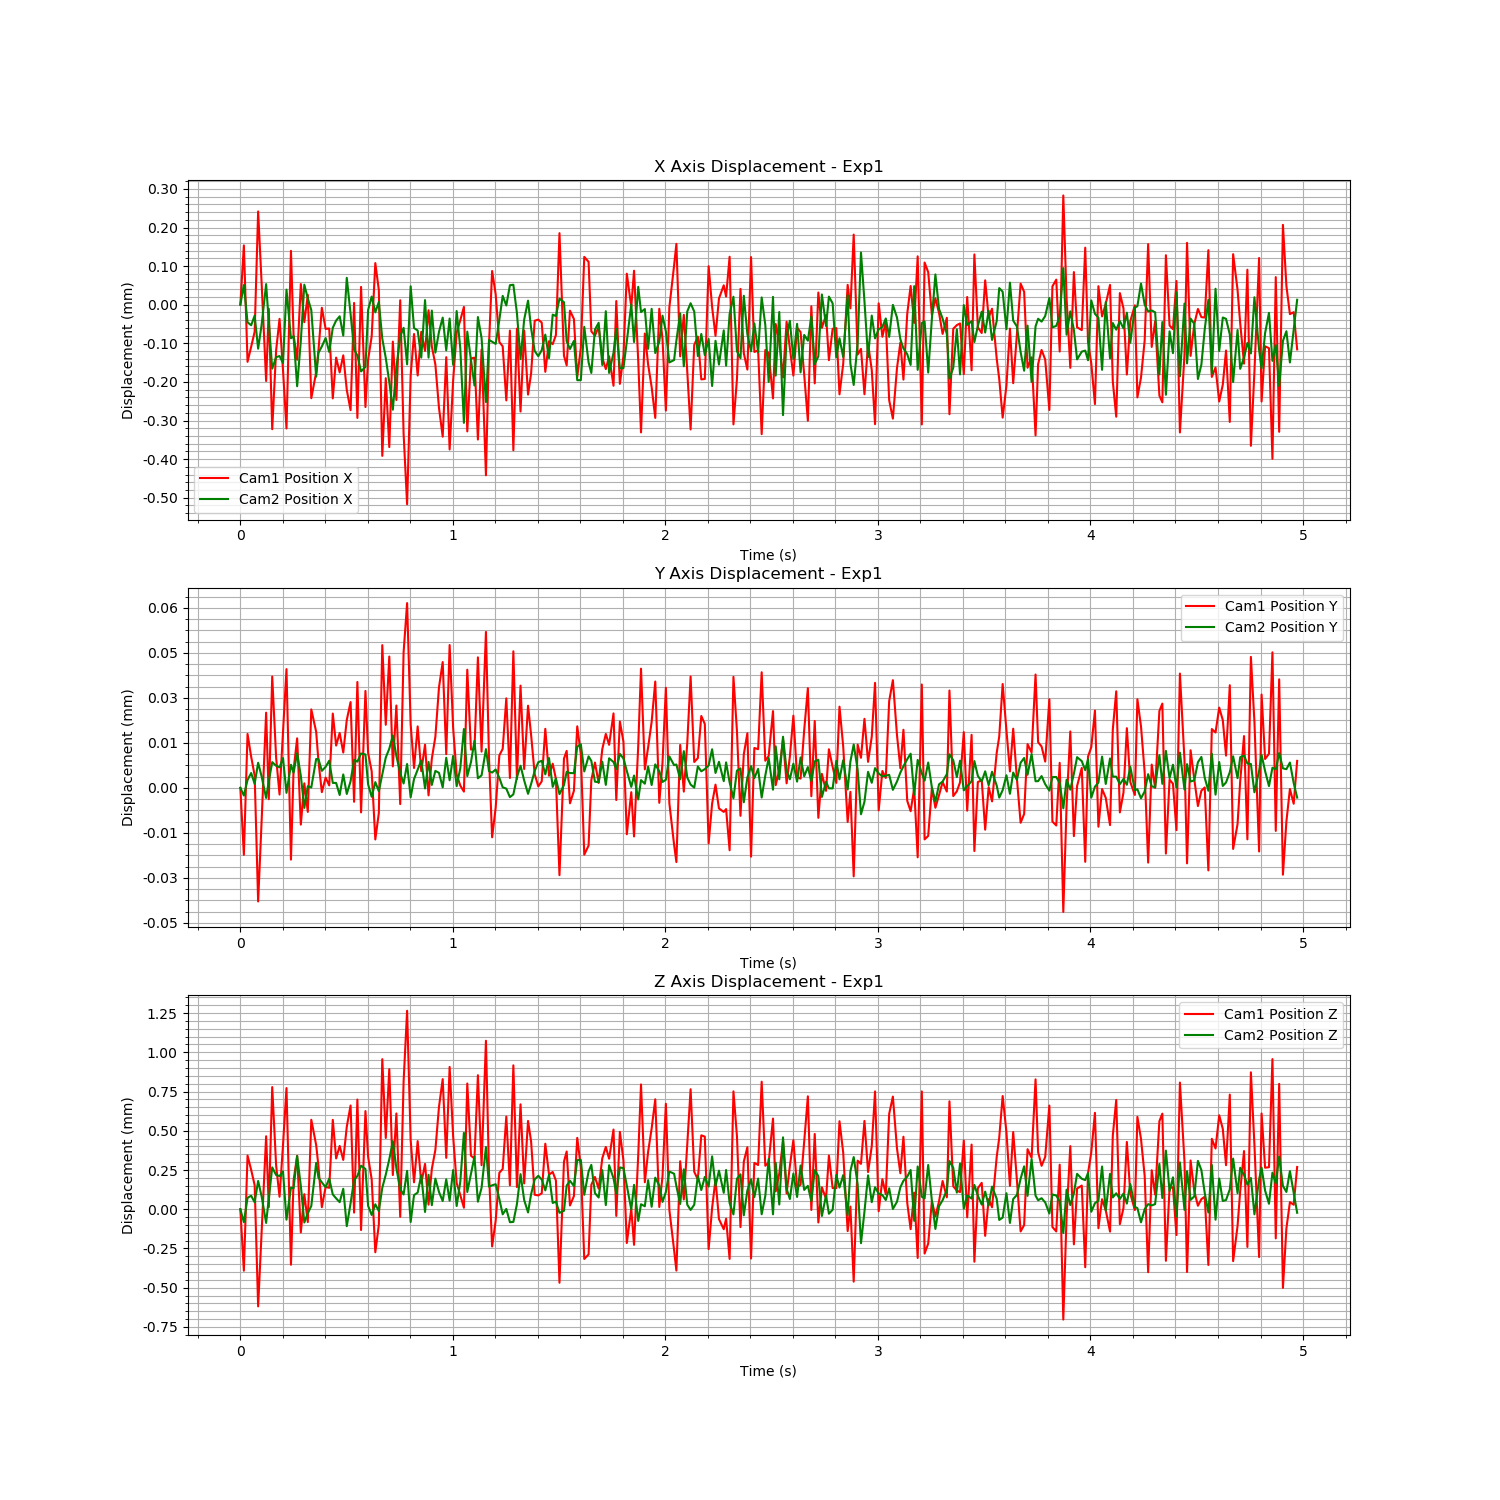

Source data for this figure (header and first rows):
Time (s), Cam1 Fiducial ID, Cam1 Position X, Cam1 Position Y, Cam1 Position Z, Cam1 Rotation X, Cam1 Rotation Y, Cam1 Rotation Z, Cam1 Rotation W, Cam2 Fiducial ID, Cam2 Position X, Cam2 Position Y, Cam2 Position Z, Cam2 Rotation X, Cam2 Rotation Y, Cam2 Rotation Z, Cam2 Rotation W
1723484380, 9, -1.012, 0.1311, 2.482, 0.9807, -0.02359, 0.193, -0.01911, 9, -0.8401, 0.05471, 1.342, 0.9607, -0.02475, 0.2762, -0.01052
1723484380, 9, -1.012, 0.131, 2.481, 0.9806, -0.02354, 0.1937, -0.01918, 9, -0.8401, 0.05471, 1.342, 0.9607, -0.02478, 0.2764, -0.01046
1723484380, 9, -1.013, 0.1311, 2.482, 0.9807, -0.02362, 0.1933, -0.01898, 9, -0.8402, 0.05471, 1.342, 0.9607, -0.02476, 0.2762, -0.01046
1723484380, 9, -1.013, 0.1311, 2.482, 0.9807, -0.02351, 0.1932, -0.0195, 9, -0.8402, 0.05472, 1.342, 0.9607, -0.02475, 0.2762, -0.0105
1723484380, 9, -1.013, 0.1311, 2.482, 0.9807, -0.02364, 0.193, -0.01957, 9, -0.8401, 0.05471, 1.342, 0.9607, -0.02476, 0.2763, -0.01046
1723484380, 9, -1.012, 0.131, 2.481, 0.9806, -0.02342, 0.1935, -0.01906, 9, -0.8402, 0.05472, 1.342, 0.9607, -0.0248, 0.2762, -0.0105
1723484380, 9, -1.012, 0.131, 2.482, 0.9807, -0.02351, 0.1932, -0.01947, 9, -0.8402, 0.05471, 1.342, 0.9607, -0.02474, 0.2762, -0.01056
1723484380, 9, -1.013, 0.1311, 2.482, 0.9808, -0.02357, 0.1928, -0.01943, 9, -0.8401, 0.05471, 1.342, 0.9607, -0.02477, 0.2763, -0.01042
1723484380, 9, -1.012, 0.1311, 2.482, 0.9807, -0.02353, 0.1933, -0.01951, 9, -0.8402, 0.05471, 1.342, 0.9607, -0.02471, 0.2762, -0.01036
1723484380, 9, -1.013, 0.1311, 2.483, 0.9808, -0.02348, 0.1926, -0.01992, 9, -0.8403, 0.05472, 1.342, 0.9608, -0.02473, 0.2761, -0.01042
1723484380, 9, -1.013, 0.1311, 2.482, 0.9808, -0.02355, 0.1926, -0.01944, 9, -0.8403, 0.05472, 1.342, 0.9607, -0.02475, 0.2761, -0.01065
1723484380, 9, -1.013, 0.1311, 2.482, 0.9807, -0.02359, 0.1932, -0.01926, 9, -0.8403, 0.05472, 1.342, 0.9607, -0.02474, 0.2762, -0.01028
1723484380, 9, -1.013, 0.1311, 2.482, 0.9807, -0.02359, 0.1932, -0.01913, 9, -0.8403, 0.05472, 1.342, 0.9607, -0.02475, 0.2761, -0.01032
1723484380, 9, -1.013, 0.1311, 2.483, 0.9807, -0.02362, 0.1929, -0.01907, 9, -0.8401, 0.05471, 1.342, 0.9607, -0.02473, 0.2764, -0.01035
1723484380, 9, -1.012, 0.131, 2.481, 0.9807, -0.02357, 0.1933, -0.01933, 9, -0.8402, 0.05472, 1.342, 0.9607, -0.02477, 0.2762, -0.01045
1723484380, 9, -1.013, 0.1311, 2.482, 0.9807, -0.02354, 0.1932, -0.01932, 9, -0.8402, 0.05472, 1.342, 0.9607, -0.02468, 0.2762, -0.01022
1723484380, 9, -1.013, 0.1311, 2.482, 0.9807, -0.02353, 0.1931, -0.01935, 9, -0.8403, 0.05472, 1.342, 0.9607, -0.02476, 0.2761, -0.01043
1723484380, 9, -1.012, 0.131, 2.482, 0.9807, -0.02354, 0.1933, -0.0196, 9, -0.8402, 0.05471, 1.342, 0.9607, -0.02472, 0.2762, -0.0105
1723484380, 9, -1.013, 0.1311, 2.482, 0.9807, -0.02366, 0.193, -0.01929, 9, -0.8401, 0.0547, 1.342, 0.9607, -0.02472, 0.2764, -0.01037
1723484380, 9, -1.012, 0.131, 2.482, 0.9807, -0.02354, 0.193, -0.01939, 9, -0.8401, 0.05471, 1.342, 0.9607, -0.02479, 0.2764, -0.01057
1723484380, 9, -1.013, 0.1311, 2.482, 0.9807, -0.02361, 0.1932, -0.01914, 9, -0.8401, 0.05471, 1.342, 0.9607, -0.02468, 0.2764, -0.01039
1723484380, 9, -1.013, 0.1311, 2.482, 0.9807, -0.02362, 0.1929, -0.01938, 9, -0.8403, 0.05472, 1.342, 0.9607, -0.02472, 0.2762, -0.01023
1723484380, 9, -1.013, 0.1311, 2.482, 0.9808, -0.02355, 0.1927, -0.01948, 9, -0.8402, 0.05472, 1.342, 0.9608, -0.02479, 0.276, -0.01069
1723484380, 9, -1.012, 0.1311, 2.482, 0.9807, -0.0235, 0.1933, -0.01941, 9, -0.8402, 0.05472, 1.342, 0.9607, -0.02479, 0.2762, -0.01041
1723484380, 9, -1.013, 0.1311, 2.482, 0.9807, -0.02351, 0.1931, -0.01914, 9, -0.8402, 0.05472, 1.342, 0.9607, -0.02474, 0.2762, -0.01055
1723484380, 9, -1.013, 0.1311, 2.482, 0.9807, -0.02346, 0.1934, -0.01948, 9, -0.8402, 0.05472, 1.342, 0.9607, -0.02476, 0.2762, -0.01038
1723484380, 9, -1.013, 0.1311, 2.482, 0.9807, -0.02352, 0.1932, -0.01927, 9, -0.8402, 0.05471, 1.342, 0.9607, -0.02476, 0.2763, -0.01027
1723484380, 9, -1.013, 0.1311, 2.482, 0.9808, -0.02355, 0.1925, -0.01925, 9, -0.8402, 0.05471, 1.342, 0.9607, -0.02472, 0.2762, -0.01058
1723484380, 9, -1.013, 0.1311, 2.482, 0.9807, -0.02346, 0.193, -0.01937, 9, -0.8402, 0.05471, 1.342, 0.9607, -0.02474, 0.2763, -0.01036
1723484380, 9, -1.013, 0.1311, 2.482, 0.9807, -0.02345, 0.1931, -0.01958, 9, -0.8402, 0.05471, 1.342, 0.9607, -0.02474, 0.2762, -0.01047
1723484380, 9, -1.013, 0.1311, 2.482, 0.9808, -0.02361, 0.1927, -0.01942, 9, -0.8401, 0.05471, 1.342, 0.9607, -0.02475, 0.2764, -0.01051
1723484380, 9, -1.013, 0.1311, 2.482, 0.9808, -0.02357, 0.1927, -0.01933, 9, -0.8401, 0.05471, 1.342, 0.9607, -0.02474, 0.2762, -0.01053
1723484380, 9, -1.012, 0.1311, 2.482, 0.9807, -0.02365, 0.1933, -0.01946, 9, -0.8402, 0.05472, 1.342, 0.9607, -0.02476, 0.2762, -0.01048
1723484380, 9, -1.013, 0.1311, 2.482, 0.9808, -0.02361, 0.1928, -0.01942, 9, -0.8403, 0.05472, 1.342, 0.9607, -0.02482, 0.2762, -0.01053
1723484380, 9, -1.012, 0.131, 2.482, 0.9807, -0.0236, 0.1932, -0.01919, 9, -0.8403, 0.05472, 1.342, 0.9608, -0.02474, 0.2761, -0.01053
1723484380, 9, -1.013, 0.1311, 2.482, 0.9808, -0.02364, 0.1929, -0.01936, 9, -0.8403, 0.05472, 1.342, 0.9607, -0.02478, 0.2762, -0.01051
1723484380, 9, -1.013, 0.1311, 2.482, 0.9807, -0.02355, 0.1929, -0.01946, 9, -0.8401, 0.05471, 1.342, 0.9607, -0.02473, 0.2763, -0.0104
1723484380, 9, -1.013, 0.1311, 2.482, 0.9807, -0.02357, 0.1929, -0.01941, 9, -0.8401, 0.05471, 1.342, 0.9607, -0.02467, 0.2765, -0.01036
1723484380, 9, -1.012, 0.131, 2.482, 0.9805, -0.02357, 0.194, -0.01904, 9, -0.8401, 0.05471, 1.342, 0.9607, -0.02476, 0.2763, -0.01072
1723484380, 9, -1.012, 0.131, 2.482, 0.9806, -0.02345, 0.1936, -0.01907, 9, -0.8401, 0.05471, 1.342, 0.9607, -0.02472, 0.2763, -0.01045
1723484380, 9, -1.013, 0.1311, 2.483, 0.9808, -0.02357, 0.1927, -0.01929, 9, -0.8402, 0.05471, 1.342, 0.9607, -0.02472, 0.2763, -0.0105
1723484380, 9, -1.013, 0.1311, 2.482, 0.9807, -0.02361, 0.1932, -0.01941, 9, -0.8403, 0.05472, 1.342, 0.9607, -0.02476, 0.2761, -0.0106
1723484380, 9, -1.013, 0.1311, 2.483, 0.9808, -0.02358, 0.1927, -0.01944, 9, -0.8403, 0.05472, 1.342, 0.9608, -0.02477, 0.276, -0.01055
1723484381, 9, -1.013, 0.1311, 2.482, 0.9807, -0.02354, 0.1932, -0.01912, 9, -0.8404, 0.05473, 1.342, 0.9608, -0.02481, 0.2761, -0.01033
1723484381, 9, -1.013, 0.1311, 2.482, 0.9807, -0.02346, 0.1933, -0.01938, 9, -0.8403, 0.05472, 1.342, 0.9607, -0.02475, 0.2761, -0.01035
1723484381, 9, -1.012, 0.1311, 2.482, 0.9807, -0.02356, 0.1932, -0.01939, 9, -0.8402, 0.05472, 1.342, 0.9607, -0.02477, 0.2764, -0.01047
1723484381, 9, -1.013, 0.1311, 2.483, 0.9807, -0.02348, 0.193, -0.01972, 9, -0.8402, 0.05471, 1.342, 0.9607, -0.02472, 0.2762, -0.01036
1723484381, 9, -1.013, 0.1311, 2.483, 0.9809, -0.0237, 0.1922, -0.01915, 9, -0.8403, 0.05472, 1.342, 0.9607, -0.02475, 0.2761, -0.01063
1723484381, 9, -1.013, 0.1311, 2.482, 0.9807, -0.02364, 0.1931, -0.01958, 9, -0.8401, 0.05471, 1.342, 0.9607, -0.02472, 0.2764, -0.01057
1723484381, 9, -1.013, 0.1311, 2.482, 0.9807, -0.02362, 0.1932, -0.01904, 9, -0.8402, 0.05471, 1.342, 0.9607, -0.02474, 0.2764, -0.01044
1723484381, 9, -1.013, 0.1311, 2.482, 0.9806, -0.02348, 0.1937, -0.01925, 9, -0.8402, 0.05472, 1.342, 0.9607, -0.02474, 0.2761, -0.01054
1723484381, 9, -1.013, 0.1311, 2.482, 0.9806, -0.02348, 0.1935, -0.01964, 9, -0.8403, 0.05472, 1.342, 0.9607, -0.02477, 0.2762, -0.01055
1723484381, 9, -1.013, 0.1311, 2.482, 0.9806, -0.02355, 0.1935, -0.01929, 9, -0.8401, 0.05471, 1.342, 0.9607, -0.02473, 0.2763, -0.01049
1723484381, 9, -1.013, 0.1311, 2.482, 0.9806, -0.02351, 0.1936, -0.0194, 9, -0.8403, 0.05472, 1.342, 0.9607, -0.02476, 0.2762, -0.01042
1723484381, 9, -1.013, 0.1311, 2.482, 0.9807, -0.02355, 0.1932, -0.01942, 9, -0.8401, 0.05471, 1.342, 0.9607, -0.02481, 0.2764, -0.0105
1723484381, 9, -1.013, 0.1311, 2.482, 0.9806, -0.02354, 0.1934, -0.01933, 9, -0.8402, 0.05472, 1.342, 0.9607, -0.02476, 0.2762, -0.01038
1723484381, 9, -1.013, 0.1311, 2.482, 0.9807, -0.02351, 0.193, -0.01942, 9, -0.8402, 0.05472, 1.342, 0.9607, -0.02475, 0.2762, -0.01047
1723484381, 9, -1.013, 0.1311, 2.483, 0.9808, -0.02363, 0.1925, -0.01944, 9, -0.8402, 0.05471, 1.342, 0.9607, -0.02473, 0.2762, -0.0104
1723484381, 9, -1.013, 0.1311, 2.482, 0.9807, -0.02347, 0.1931, -0.01909, 9, -0.8402, 0.05472, 1.342, 0.9608, -0.02473, 0.2761, -0.01064
1723484381, 9, -1.013, 0.1311, 2.483, 0.9807, -0.02354, 0.1932, -0.01935, 9, -0.8402, 0.05471, 1.342, 0.9607, -0.02473, 0.2762, -0.01038
... 239 more rows
